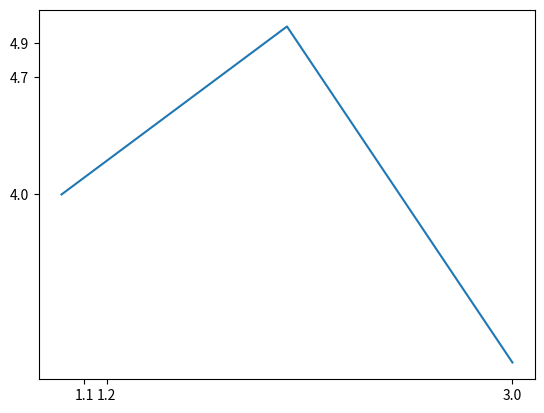

Python code for this plot:
import matplotlib.pyplot as plt
# Diagramm erstellen
fig, ax = plt.subplots()
ax.set_xticks([1.1, 1.2, 3])  # Manuelle Positionierung der Ticks
ax.set_yticks([4, 4.7, 4.9,6.1])
# Beispielplot
plt.plot([1, 2, 3], [4, 5, 3])
plt.show()